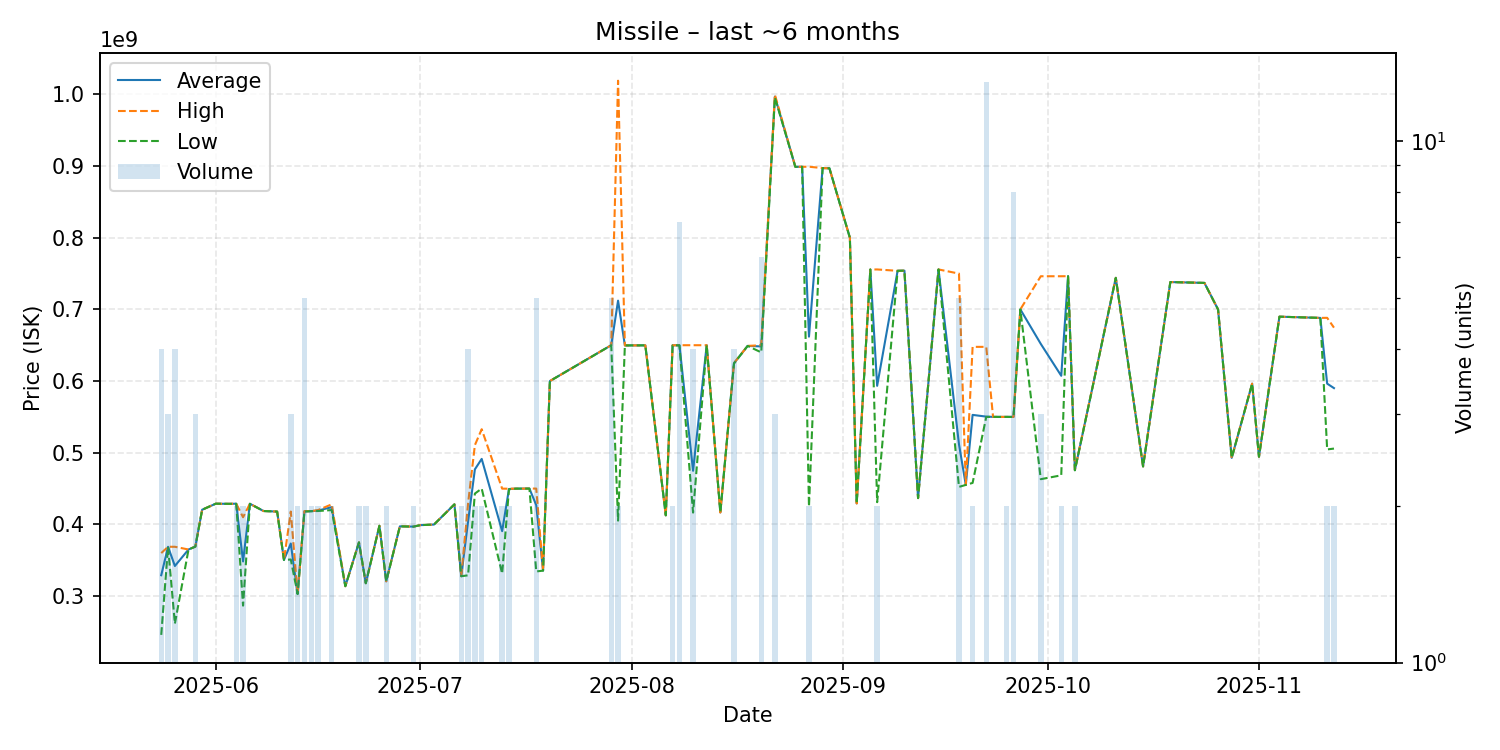

The data file committed next to this chart (first rows):
date, average, highest, lowest, order_count, volume
2025-05-24, 329125000, 360000000, 245900000, 4, 4
2025-05-25, 368766667, 368800000, 368700000, 3, 3
2025-05-26, 342000000, 368800000, 261500000, 3, 4
2025-05-28, 365000000, 365000000, 365000000, 1, 1
2025-05-29, 369033333, 369100000, 369000000, 3, 3
2025-05-30, 420500000, 420500000, 420500000, 1, 1
2025-06-01, 428900000, 428900000, 428900000, 1, 1
2025-06-03, 428700000, 428700000, 428700000, 1, 1
2025-06-04, 428900000, 429000000, 428800000, 2, 2
2025-06-05, 348350000, 410000000, 286700000, 2, 2
2025-06-06, 428800000, 428800000, 428800000, 1, 1
2025-06-08, 418700000, 418700000, 418700000, 1, 1
2025-06-10, 417900000, 417900000, 417900000, 1, 1
2025-06-11, 350400000, 350400000, 350400000, 1, 1
2025-06-12, 373333333, 417900000, 351050000, 3, 3
2025-06-13, 302950000, 303000000, 302900000, 2, 2
2025-06-14, 418220000, 418600000, 418000000, 4, 5
2025-06-15, 418450000, 418500000, 418400000, 2, 2
2025-06-16, 419350000, 420000000, 418700000, 2, 2
2025-06-18, 424000000, 428000000, 420000000, 2, 2
2025-06-20, 313800000, 313800000, 313800000, 1, 1
2025-06-22, 374950000, 375000000, 374900000, 2, 2
2025-06-23, 317950000, 318000000, 317900000, 2, 2
2025-06-25, 398100000, 398100000, 398100000, 1, 1
2025-06-26, 320600000, 320600000, 320600000, 2, 2
2025-06-28, 397300000, 397300000, 397300000, 1, 1
2025-06-30, 396950000, 397000000, 396900000, 2, 2
2025-07-01, 399000000, 399000000, 399000000, 1, 1
2025-07-03, 399800000, 399800000, 399800000, 1, 1
2025-07-06, 428000000, 428000000, 428000000, 1, 1
2025-07-07, 327750000, 327800000, 327700000, 2, 2
2025-07-08, 403925000, 428900000, 329000000, 4, 4
2025-07-09, 476800000, 510600000, 443000000, 2, 2
2025-07-10, 491400000, 532800000, 450000000, 2, 2
2025-07-13, 390600000, 449900000, 331300000, 2, 2
2025-07-14, 449400000, 449800000, 449000000, 2, 2
2025-07-15, 449900000, 449900000, 449900000, 1, 1
2025-07-17, 450000000, 450000000, 450000000, 1, 1
2025-07-18, 426860000, 450000000, 334400000, 3, 5
2025-07-19, 335500000, 335500000, 335500000, 1, 1
2025-07-20, 600000000, 600000000, 600000000, 1, 1
2025-07-29, 650000000, 650000000, 650000000, 1, 5
2025-07-30, 712150000, 1019000000, 405300000, 2, 2
2025-07-31, 649700000, 649700000, 649700000, 1, 1
2025-08-03, 649800000, 649800000, 649800000, 1, 1
2025-08-06, 412700000, 412700000, 412700000, 1, 1
2025-08-07, 649850000, 649900000, 649800000, 2, 2
2025-08-08, 649971429, 650000000, 649800000, 2, 7
2025-08-10, 474825000, 650000000, 416500000, 4, 4
2025-08-12, 650000000, 650000000, 650000000, 1, 1
2025-08-14, 416700000, 416700000, 416700000, 1, 1
2025-08-16, 624850000, 625000000, 624500000, 4, 4
2025-08-18, 649000000, 649000000, 649000000, 1, 1
2025-08-20, 648333333, 650000000, 640000000, 2, 6
2025-08-22, 996833333, 999500000, 995500000, 3, 3
2025-08-25, 898900000, 898900000, 898900000, 1, 1
2025-08-26, 898900000, 898900000, 898900000, 1, 1
2025-08-27, 661950000, 899000000, 424900000, 2, 2
2025-08-29, 897100000, 897100000, 897100000, 1, 1
2025-08-30, 896800000, 896800000, 896800000, 1, 1
... 33 more rows
